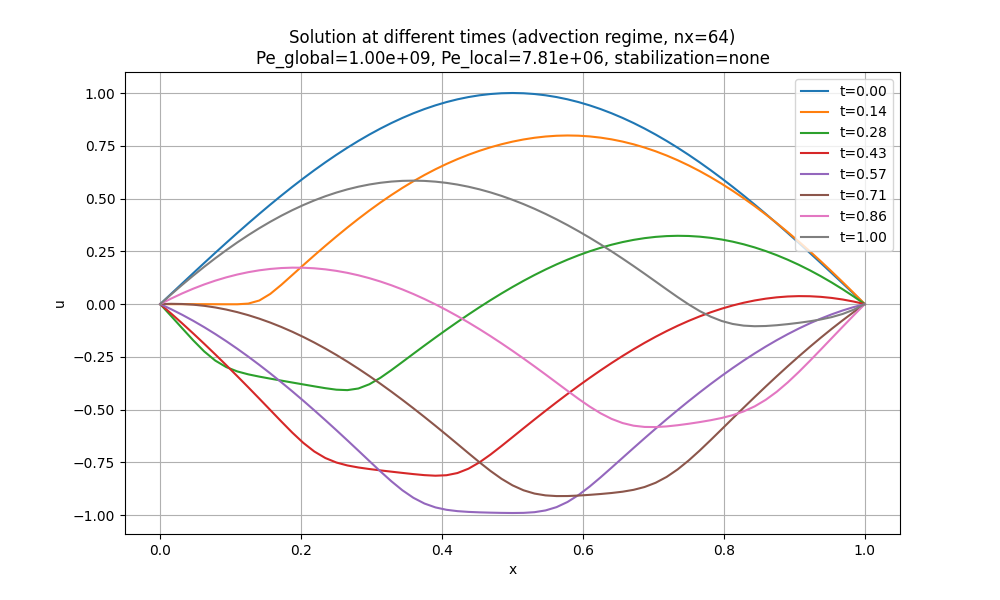

The data file committed next to this chart (first rows):
x, t_0.00, t_0.14, t_0.28, t_0.43, t_0.57, t_0.71, t_0.86, t_1.00
0.0, 3.5922602999050326e-17, 1.0370123137695363e-20, 5.2952767162693736e-17, 3.1091634578423655e-16, 7.980395902234764e-16, 2.8917914618083273e-16, 4.747925729687726e-16, 5.277459135738232e-16
0.01562, 0.04907, -0.0001065, -0.05699, -0.04498, -0.02431, 0.00142, 0.02647, 0.04649
0.03125, 0.09802, -0.0001668, -0.1145, -0.09139, -0.05069, 0.0005436, 0.05086, 0.09155
0.04688, 0.1467, -0.0002428, -0.1716, -0.1391, -0.07907, -0.002626, 0.07313, 0.1351
0.0625, 0.1951, -0.0003502, -0.2243, -0.1881, -0.1094, -0.008079, 0.09323, 0.177
0.07812, 0.243, -0.0005009, -0.2675, -0.2382, -0.1416, -0.0158, 0.1111, 0.2172
0.09375, 0.2903, -0.000707, -0.2984, -0.2893, -0.1756, -0.02577, 0.1268, 0.2556
0.1094, 0.3369, -0.0006821, -0.3188, -0.3413, -0.2114, -0.03797, 0.1402, 0.2922
0.125, 0.3827, 0.00248, -0.3327, -0.3941, -0.2488, -0.05235, 0.1513, 0.3269
0.1406, 0.4276, 0.01706, -0.3434, -0.4476, -0.2878, -0.06889, 0.1601, 0.3595
0.1562, 0.4714, 0.0485, -0.353, -0.5017, -0.3283, -0.08753, 0.1666, 0.3902
0.1719, 0.5141, 0.09138, -0.3623, -0.5559, -0.3701, -0.1082, 0.1708, 0.4187
0.1875, 0.5556, 0.138, -0.3714, -0.6088, -0.4133, -0.131, 0.1727, 0.4451
0.2031, 0.5957, 0.1848, -0.3805, -0.6574, -0.4577, -0.1556, 0.1723, 0.4693
0.2188, 0.6344, 0.231, -0.3895, -0.6982, -0.5032, -0.1822, 0.1697, 0.4913
0.2344, 0.6716, 0.2761, -0.3982, -0.729, -0.5497, -0.2106, 0.1647, 0.511
0.25, 0.7071, 0.3201, -0.4053, -0.7503, -0.5971, -0.2407, 0.1575, 0.5284
0.2656, 0.741, 0.3628, -0.4074, -0.7642, -0.6453, -0.2725, 0.1481, 0.5435
0.2812, 0.773, 0.4039, -0.3997, -0.7738, -0.6942, -0.3059, 0.1366, 0.5562
0.2969, 0.8032, 0.4434, -0.3795, -0.7812, -0.7434, -0.3408, 0.1228, 0.5666
0.3125, 0.8315, 0.4811, -0.349, -0.7876, -0.7922, -0.3771, 0.1071, 0.5747
0.3281, 0.8577, 0.5168, -0.3126, -0.7936, -0.8392, -0.4147, 0.08924, 0.5804
0.3438, 0.8819, 0.5505, -0.274, -0.7995, -0.8818, -0.4535, 0.06945, 0.5838
0.3594, 0.904, 0.5821, -0.235, -0.8052, -0.9175, -0.4935, 0.04775, 0.5849
0.375, 0.9239, 0.6115, -0.1964, -0.8101, -0.9445, -0.5345, 0.0242, 0.5836
0.3906, 0.9415, 0.6388, -0.1584, -0.8128, -0.9629, -0.5764, -0.001129, 0.5801
0.4062, 0.9569, 0.6638, -0.1211, -0.8105, -0.9742, -0.6192, -0.02815, 0.5743
0.4219, 0.97, 0.6867, -0.08463, -0.8001, -0.9806, -0.6625, -0.05679, 0.5663
0.4375, 0.9808, 0.7075, -0.04915, -0.7796, -0.9842, -0.7061, -0.08696, 0.556
0.4531, 0.9892, 0.7262, -0.01474, -0.7495, -0.9863, -0.7491, -0.1186, 0.5437
0.4688, 0.9952, 0.7427, 0.01851, -0.7127, -0.9878, -0.7902, -0.1516, 0.5292
0.4844, 0.9988, 0.7572, 0.05049, -0.6722, -0.9888, -0.8273, -0.1858, 0.5127
0.5, 1, 0.7696, 0.08111, -0.6302, -0.9894, -0.8584, -0.2212, 0.4942
0.5156, 0.9988, 0.7799, 0.1103, -0.5881, -0.9888, -0.8818, -0.2576, 0.4737
0.5312, 0.9952, 0.788, 0.1379, -0.5464, -0.9855, -0.8974, -0.295, 0.4515
0.5469, 0.9892, 0.7939, 0.1639, -0.5053, -0.9772, -0.906, -0.3332, 0.4274
0.5625, 0.9808, 0.7975, 0.1882, -0.465, -0.9616, -0.9093, -0.3719, 0.4016
0.5781, 0.97, 0.7988, 0.2107, -0.4256, -0.9371, -0.909, -0.4108, 0.3742
0.5938, 0.9569, 0.7978, 0.2313, -0.3872, -0.9042, -0.9068, -0.4489, 0.3452
0.6094, 0.9415, 0.7944, 0.25, -0.3498, -0.8645, -0.9034, -0.4849, 0.3148
0.625, 0.9239, 0.7886, 0.2667, -0.3138, -0.8206, -0.8994, -0.5171, 0.283
0.6406, 0.904, 0.7804, 0.2813, -0.279, -0.7746, -0.8947, -0.5436, 0.2499
0.6562, 0.8819, 0.7699, 0.2939, -0.2456, -0.7279, -0.8885, -0.5634, 0.2156
0.6719, 0.8577, 0.7569, 0.3043, -0.2137, -0.6814, -0.8797, -0.5759, 0.1802
0.6875, 0.8315, 0.7416, 0.3125, -0.1834, -0.6353, -0.8662, -0.5817, 0.1439
0.7031, 0.8032, 0.724, 0.3185, -0.1547, -0.59, -0.8463, -0.5824, 0.107
0.7188, 0.773, 0.704, 0.3222, -0.1278, -0.5455, -0.8185, -0.5792, 0.06981
0.7344, 0.741, 0.6817, 0.3236, -0.1026, -0.502, -0.783, -0.5737, 0.03329
0.75, 0.7071, 0.6571, 0.3227, -0.0794, -0.4596, -0.7407, -0.5667, -0.001406
0.7656, 0.6716, 0.6303, 0.3195, -0.05811, -0.4184, -0.6938, -0.5588, -0.03279
0.7812, 0.6344, 0.6012, 0.314, -0.03882, -0.3784, -0.644, -0.5499, -0.05933
0.7969, 0.5957, 0.5701, 0.3061, -0.0216, -0.3399, -0.5929, -0.5394, -0.07987
0.8125, 0.5556, 0.5368, 0.2959, -0.006475, -0.3028, -0.5416, -0.526, -0.09395
0.8281, 0.5141, 0.5015, 0.2834, 0.006494, -0.2673, -0.4905, -0.5082, -0.1019
0.8438, 0.4714, 0.4642, 0.2685, 0.01727, -0.2334, -0.4401, -0.4843, -0.1047
0.8594, 0.4276, 0.425, 0.2514, 0.02582, -0.2013, -0.3905, -0.4534, -0.1037
0.875, 0.3827, 0.384, 0.232, 0.03212, -0.1709, -0.3419, -0.4153, -0.1
0.8906, 0.3369, 0.3412, 0.2103, 0.03615, -0.1424, -0.2944, -0.371, -0.09483
0.9062, 0.2903, 0.2968, 0.1865, 0.03788, -0.1158, -0.248, -0.3218, -0.08859
0.9219, 0.243, 0.2507, 0.1605, 0.03732, -0.09126, -0.203, -0.2695, -0.08137
... 5 more rows
